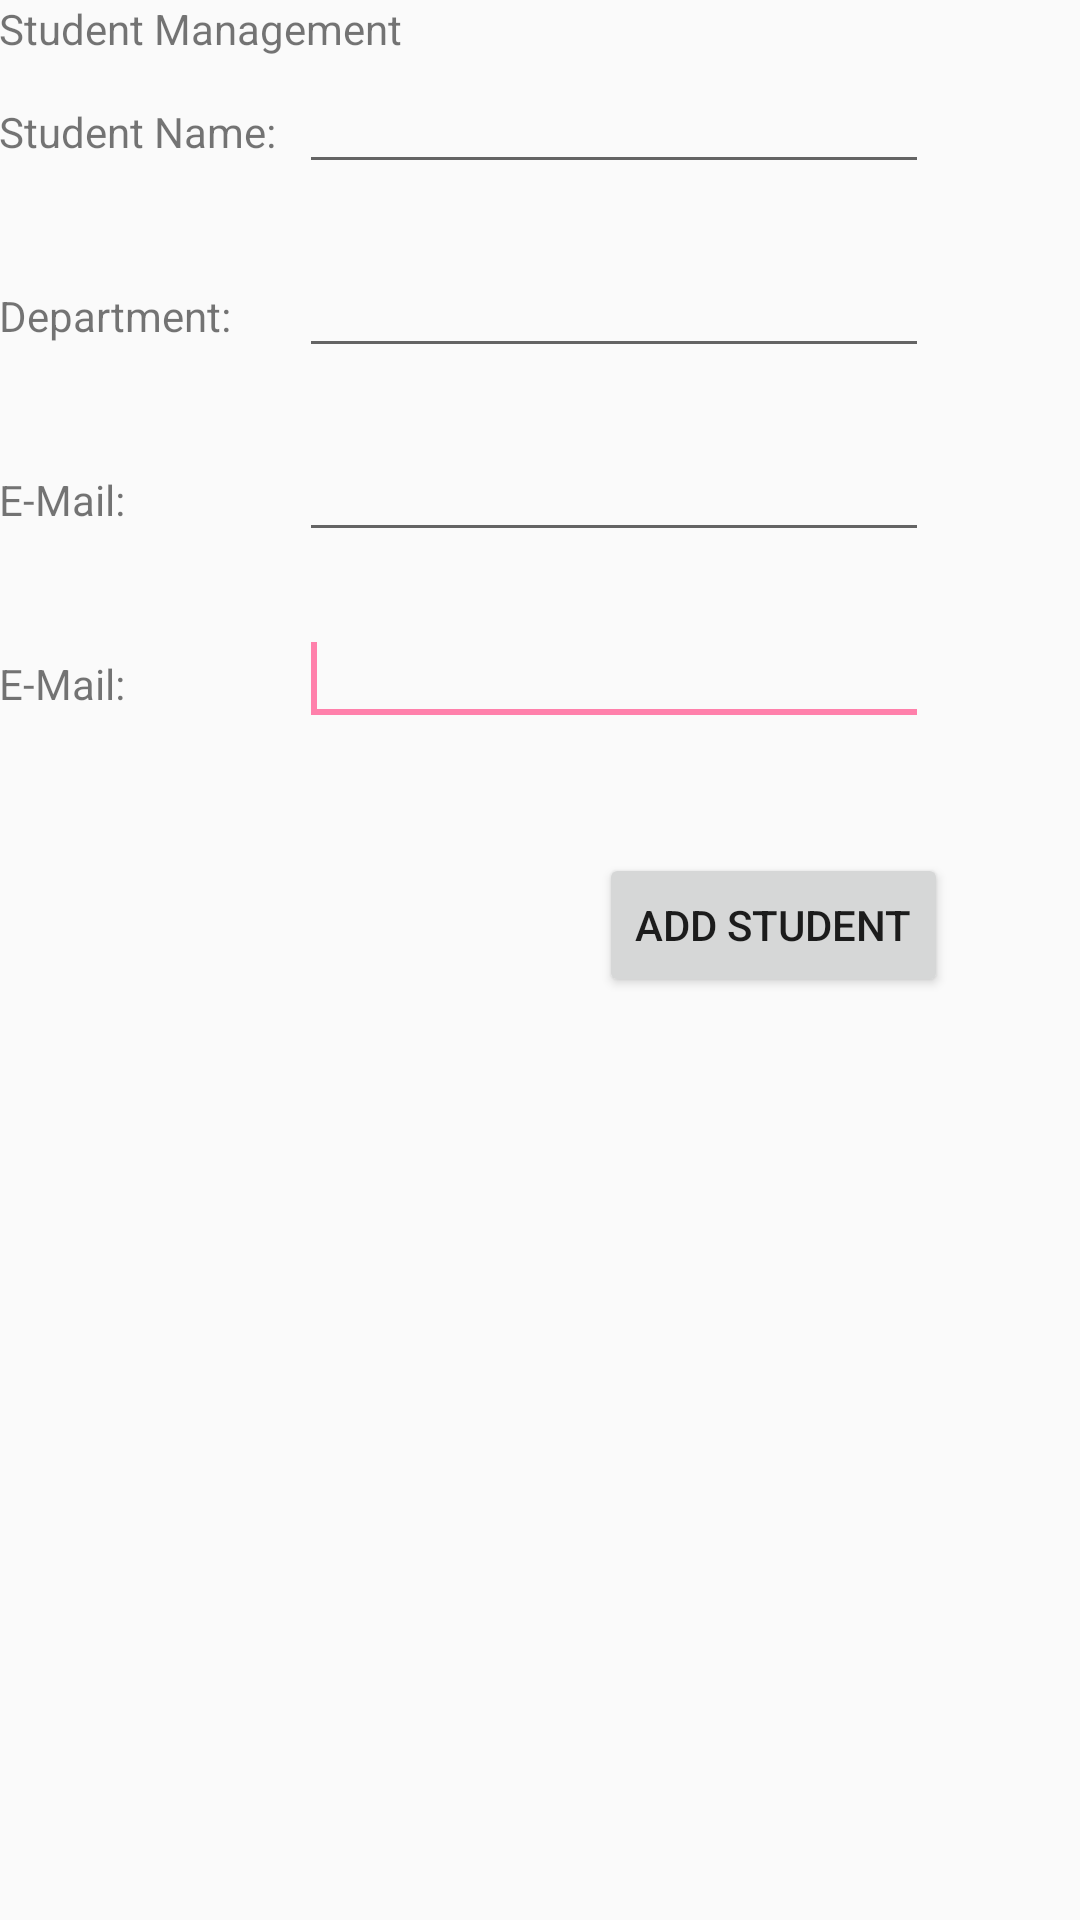

Produce the Android XML layout that renders to this screen, including the resource entries it uses.
<!-- AndroidManifest.xml: application theme MyMaterialTheme -->
<!-- res/layout/activity_student.xml -->
<?xml version="1.0" encoding="utf-8"?>
<RelativeLayout xmlns:android="http://schemas.android.com/apk/res/android"
    xmlns:tools="http://schemas.android.com/tools"
    android:layout_width="match_parent"
    android:layout_height="match_parent"
    android:paddingBottom="@dimen/activity_vertical_margin"
    android:paddingLeft="@dimen/activity_horizontal_margin"
    android:paddingRight="@dimen/activity_horizontal_margin"
    android:paddingTop="@dimen/activity_vertical_margin"
    tools:context=".activity.MainActivity">

    <TextView
        android:layout_width="wrap_content"
        android:layout_height="wrap_content"
        android:text="Student Management" />
    <EditText
        android:id="@+id/studentName"
        android:layout_width="wrap_content"
        android:layout_height="wrap_content"
        android:layout_alignParentLeft="true"
        android:layout_alignParentTop="true"
        android:layout_marginLeft="100dp"
        android:layout_marginTop="20dp"
        android:ems="10" >

        <requestFocus />
    </EditText>

    <TextView
        android:id="@+id/textView1"
        android:layout_width="wrap_content"
        android:layout_height="wrap_content"
        android:layout_alignBaseline="@+id/studentName"
        android:layout_alignBottom="@+id/studentName"
        android:layout_alignParentLeft="true"
        android:text="Student Name:" />

    <EditText
        android:id="@+id/department"
        android:layout_width="wrap_content"
        android:layout_height="wrap_content"
        android:layout_below="@+id/studentName"
        android:layout_marginLeft="100dp"
        android:layout_marginTop="20dp"
        android:ems="10" >

        <requestFocus />
    </EditText>

    <TextView
        android:id="@+id/textView2"
        android:layout_width="wrap_content"
        android:layout_height="wrap_content"
        android:layout_alignBaseline="@+id/department"
        android:layout_alignBottom="@+id/department"
        android:layout_alignParentLeft="true"
        android:text="Department:" />

    <EditText
        android:id="@+id/email"
        android:layout_width="wrap_content"
        android:layout_height="wrap_content"
        android:layout_below="@+id/department"
        android:layout_marginLeft="100dp"
        android:layout_marginTop="20dp"
        android:ems="10" >

        <requestFocus />
    </EditText>

    <TextView
        android:id="@+id/textView3"
        android:layout_width="wrap_content"
        android:layout_height="wrap_content"
        android:layout_alignBaseline="@+id/email"
        android:layout_alignBottom="@+id/email"
        android:layout_alignParentLeft="true"
        android:text="E-Mail:" />

    <EditText
        android:id="@+id/contactNo"
        android:layout_width="wrap_content"
        android:layout_height="wrap_content"
        android:layout_below="@+id/email"
        android:layout_marginLeft="100dp"
        android:layout_marginTop="20dp"
        android:ems="10" >

        <requestFocus />
    </EditText>

    <TextView
        android:id="@+id/textView4"
        android:layout_width="wrap_content"
        android:layout_height="wrap_content"
        android:layout_alignBaseline="@+id/contactNo"
        android:layout_alignBottom="@+id/contactNo"
        android:layout_alignParentLeft="true"
        android:text="E-Mail:" />

    <Button
        android:id="@+id/button1"
        android:layout_width="wrap_content"
        android:layout_height="wrap_content"
        android:layout_alignLeft="@+id/contactNo"
        android:layout_below="@+id/contactNo"
        android:layout_marginLeft="100dp"
        android:layout_marginTop="39dp"
        android:text="Add Student" />
</RelativeLayout>
<!-- resources referenced by this layout -->
<resources>
  <style name="MyMaterialTheme" parent="MyMaterialTheme.Base">
  
      </style>
  <style name="MyMaterialTheme.Base" parent="Theme.AppCompat.Light.DarkActionBar">
          <item name="windowNoTitle">true</item>
          <item name="windowActionBar">false</item>
          <item name="colorPrimary">@color/colorPrimary</item>
          <item name="colorPrimaryDark">@color/colorPrimaryDark</item>
          <item name="colorAccent">@color/colorAccent</item>
      </style>
  <color name="colorPrimary">#F50057</color>
  <color name="colorPrimaryDark">#C51162</color>
  <color name="colorAccent">#FF80AB</color>
</resources>
